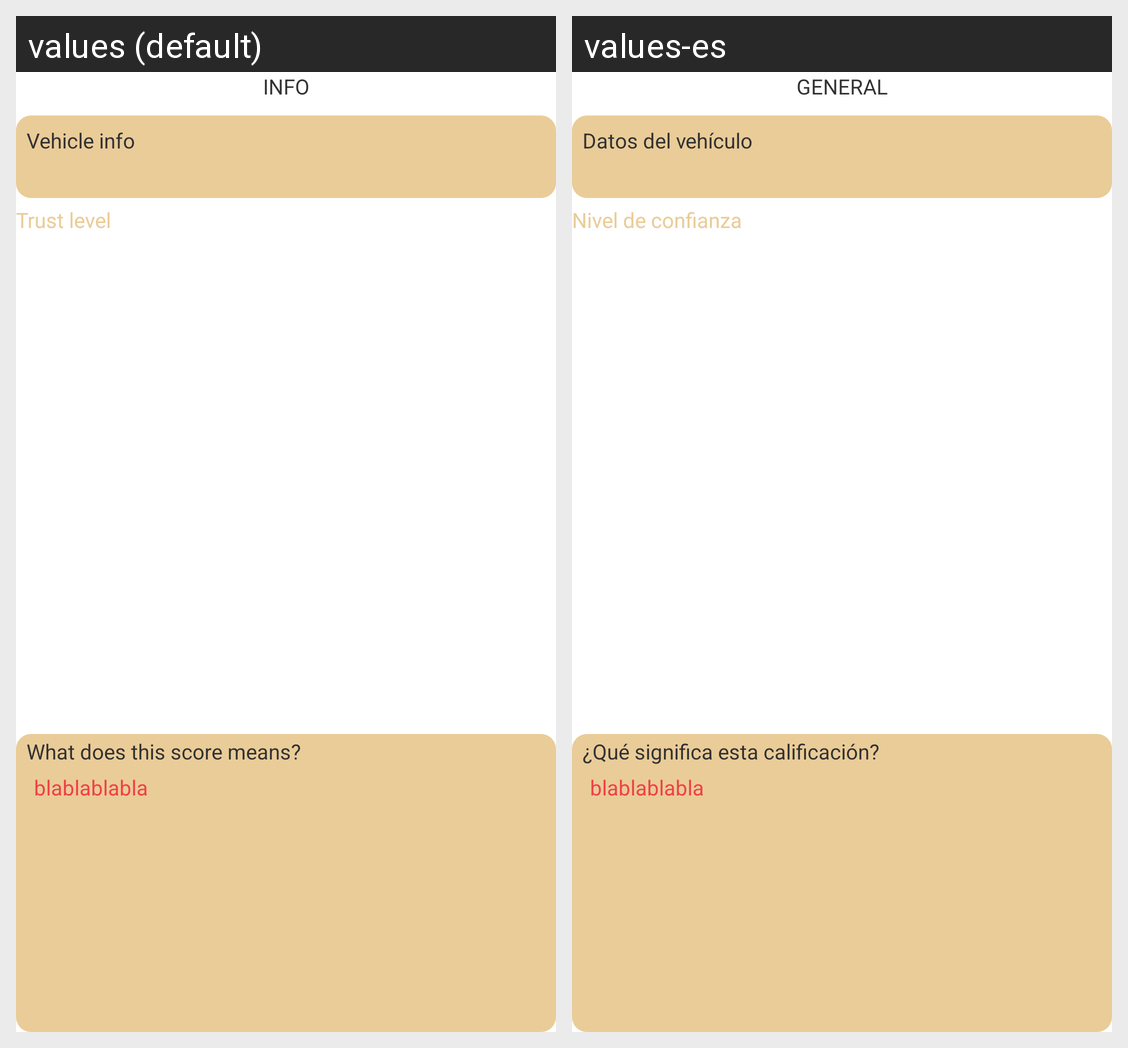

For this localized Android screen grid, give each drawn string resource with its value in every locale shown.
Android screen res/layout/activity_datos.xml rendered under 2 locales, left to right: values (default), values-es. Device: Nexus 5 (rendered at 1080×1920; each locale shown at half size, 540×960, under a caption strip naming it); theme AppTheme.
Strings drawn on this screen, with the default value and each locale's value (text and hints the layout hard-codes, and strings that could not be matched under every locale, appear in the picture but are not listed):

titulo_uno_general
  values: INFO
  values-es: GENERAL

datos_tv_titulo
  values: Vehicle info
  values-es: Datos del vehículo

datos_tv_niveles_confianza
  values: Trust level
  values-es: Nivel de confianza

texto_significado_calif
  values: What does this score means?
  values-es: ¿Qué significa esta calificación?

datos_tv_descripcion
  values: blablablabla
  values-es: blablablabla
